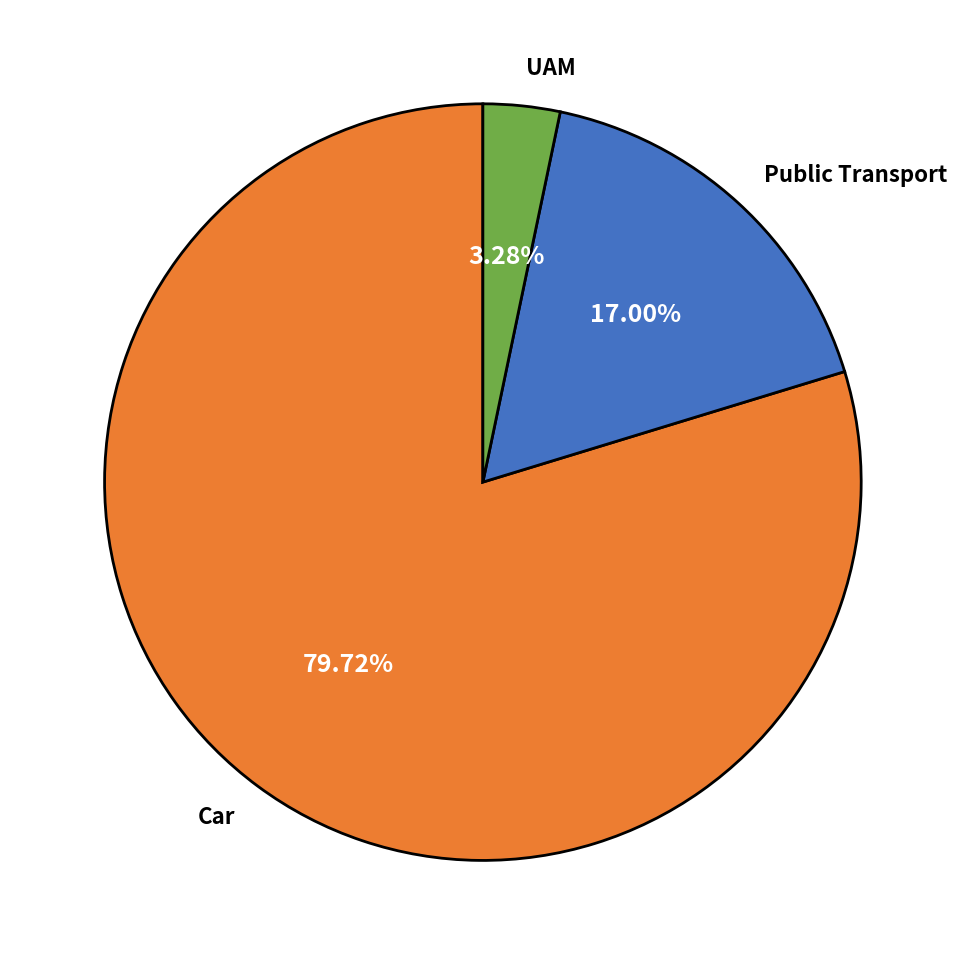

The script that saved this image: (Note: this script raises an exception after producing the figure.)
import matplotlib.pyplot as plt
import numpy as np

# Mode share data
modes = ['Car', 'Public Transport', 'UAM']
percentages = [79.72, 17.00, 3.28]

# Create output directory path
output_dir = 'D:/Thesis/UAM/Result/Vertiport_analysis/Output_analyze/graphs_visualize/'

# Colors for each mode
colors = ['#ED7D31', '#4472C4', '#70AD47']

# =============================================================================
# OPTION 1: PIE CHART
# =============================================================================
plt.figure(figsize=(10, 10))
wedges, texts, autotexts = plt.pie(percentages, labels=modes, autopct='%1.2f%%',
                                     colors=colors, startangle=90, 
                                     textprops={'fontsize': 16, 'fontweight': 'bold'},
                                     wedgeprops={'edgecolor': 'black', 'linewidth': 2})

# Make percentage text larger
for autotext in autotexts:
    autotext.set_color('white')
    autotext.set_fontsize(18)
    autotext.set_fontweight('bold')

plt.tight_layout()
plt.savefig(output_dir + 'mode_share_pie.png', dpi=300, bbox_inches='tight')
plt.show()
print("✓ Option 1 saved: mode_share_pie.png")

# =============================================================================
# OPTION 2: DONUT CHART (Modern look) - MUCH LARGER
# =============================================================================
plt.figure(figsize=(14, 14))
wedges, texts, autotexts = plt.pie(percentages, labels=modes, autopct='%1.2f%%',
                                     colors=colors, startangle=90,
                                     textprops={'fontsize': 20, 'fontweight': 'bold'},
                                     wedgeprops={'edgecolor': 'black', 'linewidth': 2.5},
                                     pctdistance=0.85)

# Draw circle in center to create donut
centre_circle = plt.Circle((0, 0), 0.70, fc='white', edgecolor='black', linewidth=3)
fig = plt.gcf()
fig.gca().add_artist(centre_circle)

# Make percentage text much larger and white
for autotext in autotexts:
    autotext.set_color('white')
    autotext.set_fontsize(24)
    autotext.set_fontweight('bold')

# Make label text larger
for text in texts:
    text.set_fontsize(22)
    text.set_fontweight('bold')

# Add center text much larger
plt.text(0, 0, 'Mode\nShare', ha='center', va='center', 
         fontsize=32, fontweight='bold')

plt.tight_layout()
plt.savefig(output_dir + 'mode_share_donut.png', dpi=300, bbox_inches='tight')
plt.show()
print("✓ Option 2 saved: mode_share_donut.png (much larger)")

# =============================================================================
# OPTION 3: BAR CHART
# =============================================================================
plt.figure(figsize=(10, 8))
x_pos = np.arange(len(modes))
bars = plt.bar(x_pos, percentages, color=colors, alpha=0.85, 
               edgecolor='black', linewidth=2, width=0.6)

# Add value labels on top
for i, (bar, value) in enumerate(zip(bars, percentages)):
    plt.text(bar.get_x() + bar.get_width()/2, bar.get_height() + 1.5, 
             f'{value:.2f}%', ha='center', va='bottom', 
             fontsize=16, fontweight='bold')

plt.ylabel('Mode Share (%)', fontsize=18, fontweight='bold')
plt.xlabel('Transport Mode', fontsize=18, fontweight='bold')
plt.xticks(x_pos, modes, fontsize=16, fontweight='bold')
plt.yticks(fontsize=16)
plt.grid(True, axis='y', alpha=0.3, linestyle='--', linewidth=0.8)
plt.ylim(0, max(percentages) + 10)
plt.tight_layout()
plt.savefig(output_dir + 'mode_share_bar.png', dpi=300, bbox_inches='tight')
plt.show()
print("✓ Option 3 saved: mode_share_bar.png")

# =============================================================================
# OPTION 4: HORIZONTAL BAR CHART
# =============================================================================
plt.figure(figsize=(10, 6))
y_pos = np.arange(len(modes))
bars = plt.barh(y_pos, percentages, color=colors, alpha=0.85,
                edgecolor='black', linewidth=2, height=0.6)

# Add value labels
for i, (bar, value) in enumerate(zip(bars, percentages)):
    plt.text(bar.get_width() + 1.5, bar.get_y() + bar.get_height()/2, 
             f'{value:.2f}%', ha='left', va='center', 
             fontsize=16, fontweight='bold')

plt.xlabel('Mode Share (%)', fontsize=18, fontweight='bold')
plt.yticks(y_pos, modes, fontsize=16, fontweight='bold')
plt.xticks(fontsize=16)
plt.grid(True, axis='x', alpha=0.3, linestyle='--', linewidth=0.8)
plt.xlim(0, max(percentages) + 10)
plt.tight_layout()
plt.savefig(output_dir + 'mode_share_horizontal_bar.png', dpi=300, bbox_inches='tight')
plt.show()
print("✓ Option 4 saved: mode_share_horizontal_bar.png")

print("\n" + "=" * 80)
print("MODE SHARE ANALYSIS")
print("=" * 80)
print("\nMode Share:")
for mode, pct in zip(modes, percentages):
    print(f"  {mode:20s}: {pct:6.2f}%")
print(f"\n  Total: {sum(percentages):.2f}%")

print("\n" + "=" * 80)
print("All 4 visualizations created!")
print("=" * 80)
